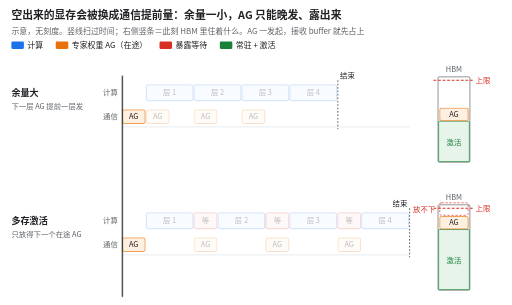
t = 0.00 s
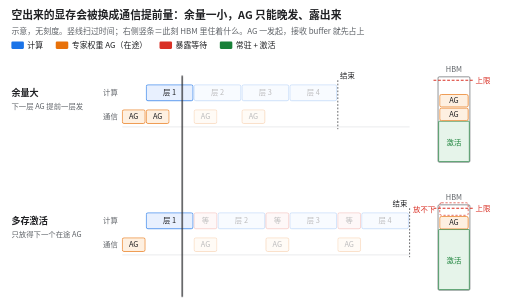
t = 1.67 s
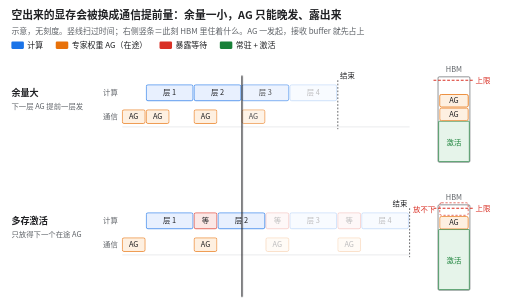
t = 3.33 s
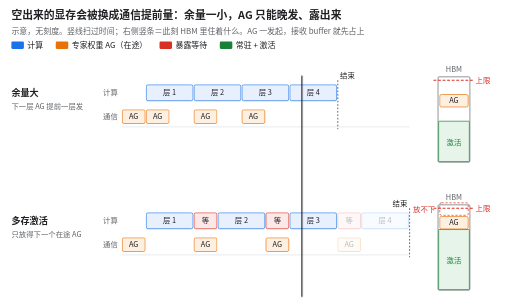
t = 5.00 s
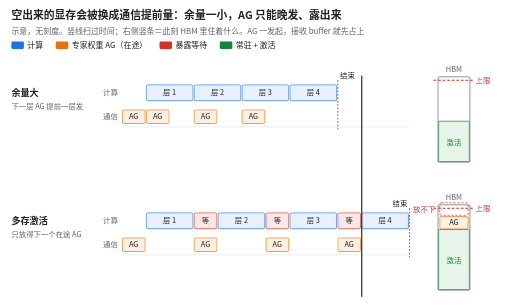
t = 6.67 s
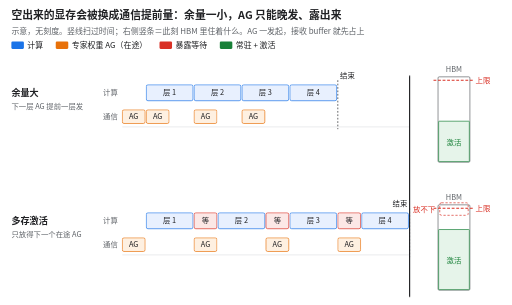
t = 8.50 s

The animated SVG that drew these frames (rendered in a browser with its animation timeline set to each time). Animation: 28 CSS @keyframes rules; one cycle of 10.00 s, repeats indefinitely.

<svg xmlns="http://www.w3.org/2000/svg" viewBox="0 0 900 536" width="900" height="536" font-family="Noto Sans CJK SC, PingFang SC, Microsoft YaHei, sans-serif" role="img" aria-label="示意动图：同一段四层计算，上行显存余量大，下一层的专家权重 AG 提前一层发起，两个接收 buffer 同时占着 HBM，计算不停；下行多存了激活，HBM 只放得下一个在途 buffer，下一层的 AG 只能等上一层算完才发，每层之间露出红色的等待，整段明显更晚结束。右侧竖条是同一时刻的 HBM 占用。">
<title>示意动图：同一段四层计算，上行显存余量大，下一层的专家权重 AG 提前一层发起，两个接收 buffer 同时占着 HBM，计算不停；下行多存了激活，HBM 只放得下一个在途 buffer，下一层的 AG 只能等上一层算完才发，每层之间露出红色的等待，整段明显更晚结束。右侧竖条是同一时刻的 HBM 占用。</title>
<defs><style>@keyframes k1{0.000%{opacity:0.3} 6.657%{opacity:0.3} 6.667%{opacity:1} 100.000%{opacity:1}}
.c02{animation:k1 10.0s linear infinite;}
@keyframes k2{0.000%{opacity:0.3} 19.990%{opacity:0.3} 20.000%{opacity:1} 100.000%{opacity:1}}
.c06{animation:k2 10.0s linear infinite;}
@keyframes k3{0.000%{opacity:0.3} 33.323%{opacity:0.3} 33.333%{opacity:1} 100.000%{opacity:1}}
.c010{animation:k3 10.0s linear infinite;}
@keyframes k4{0.000%{opacity:0.3} 46.657%{opacity:0.3} 46.667%{opacity:1} 100.000%{opacity:1}}
.c014{animation:k4 10.0s linear infinite;}
@keyframes k5{0.000%{opacity:1} 100.000%{opacity:1}}
.a00{animation:k5 10.0s linear infinite;}
@keyframes k6{0.000%{opacity:0.3} 6.657%{opacity:0.3} 6.667%{opacity:1} 100.000%{opacity:1}}
.a01{animation:k6 10.0s linear infinite;}
@keyframes k7{0.000%{opacity:0.3} 19.990%{opacity:0.3} 20.000%{opacity:1} 100.000%{opacity:1}}
.a02{animation:k7 10.0s linear infinite;}
@keyframes k8{0.000%{opacity:0.3} 33.323%{opacity:0.3} 33.333%{opacity:1} 100.000%{opacity:1}}
.a03{animation:k8 10.0s linear infinite;}
@keyframes k9{0.000%{opacity:1} 20.000%{opacity:1} 20.010%{opacity:0.0} 100.000%{opacity:0.0}}
.b00{animation:k9 10.0s linear infinite;}
@keyframes k10{0.000%{opacity:0.0} 6.657%{opacity:0.0} 6.667%{opacity:1} 33.333%{opacity:1} 33.343%{opacity:0.0} 100.000%{opacity:0.0}}
.b01{animation:k10 10.0s linear infinite;}
@keyframes k11{0.000%{opacity:0.0} 19.990%{opacity:0.0} 20.000%{opacity:1} 46.667%{opacity:1} 46.677%{opacity:0.0} 100.000%{opacity:0.0}}
.b02{animation:k11 10.0s linear infinite;}
@keyframes k12{0.000%{opacity:0.0} 33.323%{opacity:0.0} 33.333%{opacity:1} 60.000%{opacity:1} 60.010%{opacity:0.0} 100.000%{opacity:0.0}}
.b03{animation:k12 10.0s linear infinite;}
@keyframes k13{0.000%{opacity:0.3} 6.657%{opacity:0.3} 6.667%{opacity:1} 100.000%{opacity:1}}
.c12{animation:k13 10.0s linear infinite;}
@keyframes k14{0.000%{opacity:0.3} 26.657%{opacity:0.3} 26.667%{opacity:1} 100.000%{opacity:1}}
.c18{animation:k14 10.0s linear infinite;}
@keyframes k15{0.000%{opacity:0.3} 46.657%{opacity:0.3} 46.667%{opacity:1} 100.000%{opacity:1}}
.c114{animation:k15 10.0s linear infinite;}
@keyframes k16{0.000%{opacity:0.3} 66.657%{opacity:0.3} 66.667%{opacity:1} 100.000%{opacity:1}}
.c120{animation:k16 10.0s linear infinite;}
@keyframes k17{0.000%{opacity:1} 100.000%{opacity:1}}
.a10{animation:k17 10.0s linear infinite;}
@keyframes k18{0.000%{opacity:0.3} 19.990%{opacity:0.3} 20.000%{opacity:1} 100.000%{opacity:1}}
.a11{animation:k18 10.0s linear infinite;}
@keyframes k19{0.000%{opacity:0.3} 39.990%{opacity:0.3} 40.000%{opacity:1} 100.000%{opacity:1}}
.a12{animation:k19 10.0s linear infinite;}
@keyframes k20{0.000%{opacity:0.3} 59.990%{opacity:0.3} 60.000%{opacity:1} 100.000%{opacity:1}}
.a13{animation:k20 10.0s linear infinite;}
@keyframes k21{0.000%{opacity:0.3} 19.990%{opacity:0.3} 20.000%{opacity:1} 100.000%{opacity:1}}
.g16{animation:k21 10.0s linear infinite;}
@keyframes k22{0.000%{opacity:0.3} 39.990%{opacity:0.3} 40.000%{opacity:1} 100.000%{opacity:1}}
.g112{animation:k22 10.0s linear infinite;}
@keyframes k23{0.000%{opacity:0.3} 59.990%{opacity:0.3} 60.000%{opacity:1} 100.000%{opacity:1}}
.g118{animation:k23 10.0s linear infinite;}
@keyframes k24{0.000%{opacity:1} 20.000%{opacity:1} 20.010%{opacity:0.0} 100.000%{opacity:0.0}}
.b10{animation:k24 10.0s linear infinite;}
@keyframes k25{0.000%{opacity:0.0} 19.990%{opacity:0.0} 20.000%{opacity:1} 40.000%{opacity:1} 40.010%{opacity:0.0} 100.000%{opacity:0.0}}
.b11{animation:k25 10.0s linear infinite;}
@keyframes k26{0.000%{opacity:0.0} 39.990%{opacity:0.0} 40.000%{opacity:1} 60.000%{opacity:1} 60.010%{opacity:0.0} 100.000%{opacity:0.0}}
.b12{animation:k26 10.0s linear infinite;}
@keyframes k27{0.000%{opacity:0.0} 59.990%{opacity:0.0} 60.000%{opacity:1} 80.000%{opacity:1} 80.010%{opacity:0.0} 100.000%{opacity:0.0}}
.b13{animation:k27 10.0s linear infinite;}
@keyframes k28{0.000%{transform:translate(0px,0px)} 80.000%{transform:translate(505px,0px)} 100.000%{transform:translate(505px,0px)}}
.cur{animation:k28 10.0s linear infinite;}
@media (prefers-reduced-motion: reduce) { * { animation: none !important } .c02{opacity:1.000} .c06{opacity:0.300} .c010{opacity:0.300} .c014{opacity:0.300} .a00{opacity:1.000} .a01{opacity:1.000} .a02{opacity:0.300} .a03{opacity:0.300} .b00{opacity:1.000} .b01{opacity:1.000} .b02{opacity:0.000} .b03{opacity:0.000} .c12{opacity:1.000} .c18{opacity:0.300} .c114{opacity:0.300} .c120{opacity:0.300} .a10{opacity:1.000} .a11{opacity:0.300} .a12{opacity:0.300} .a13{opacity:0.300} .g16{opacity:0.300} .g112{opacity:0.300} .g118{opacity:0.300} .b10{opacity:1.000} .b11{opacity:0.000} .b12{opacity:0.000} .b13{opacity:0.000} .cur{transform:translate(63.125px,0.000px)} }</style></defs>
<rect x="0" y="0" width="900" height="536" fill="#ffffff"/>
<text x="20.0" y="34.0" font-size="19" fill="#202124" font-weight="700">空出来的显存会被换成通信提前量：余量一小，AG 只能晚发、露出来</text>
<text x="20.0" y="60.0" font-size="14" fill="#5f6368">示意，无刻度。竖线扫过时间；右侧竖条＝此刻 HBM 里住着什么。AG 一发起，接收 buffer 就先占上</text>
<rect x="20.0" y="73.0" width="22.0" height="13.0" rx="2" fill="#1a73e8" />
<text x="48.0" y="85.0" font-size="14" fill="#202124">计算</text>
<rect x="98.0" y="73.0" width="22.0" height="13.0" rx="2" fill="#e8710a" />
<text x="126.0" y="85.0" font-size="14" fill="#202124">专家权重 AG（在途）</text>
<rect x="280.4" y="73.0" width="22.0" height="13.0" rx="2" fill="#d93025" />
<text x="308.4" y="85.0" font-size="14" fill="#202124">暴露等待</text>
<rect x="386.4" y="73.0" width="22.0" height="13.0" rx="2" fill="#188038" />
<text x="414.4" y="85.0" font-size="14" fill="#202124">常驻 + 激活</text>
<text x="20.0" y="169.0" font-size="16" fill="#202124" font-weight="700">余量大</text>
<text x="20.0" y="191.0" font-size="13" fill="#5f6368">下一层 AG 提前一层发</text>
<text x="207.0" y="167.0" font-size="13" fill="#5f6368" text-anchor="end">计算</text>
<text x="207.0" y="209.0" font-size="13" fill="#5f6368" text-anchor="end">通信</text>
<line x1="215.0" y1="223.0" x2="720.0" y2="223.0" stroke="#dadce0" stroke-width="1"/>
<g class="c02">
<rect x="257.1" y="149.0" width="82.2" height="28.0" rx="3" fill="#e8f0fe" stroke="#1a73e8" stroke-width="1.2" />
<text x="298.2" y="167.7" font-size="13" fill="#202124" text-anchor="middle">层 1</text>
</g>
<g class="c06">
<rect x="341.2" y="149.0" width="82.2" height="28.0" rx="3" fill="#e8f0fe" stroke="#1a73e8" stroke-width="1.2" />
<text x="382.3" y="167.7" font-size="13" fill="#202124" text-anchor="middle">层 2</text>
</g>
<g class="c010">
<rect x="425.4" y="149.0" width="82.2" height="28.0" rx="3" fill="#e8f0fe" stroke="#1a73e8" stroke-width="1.2" />
<text x="466.5" y="167.7" font-size="13" fill="#202124" text-anchor="middle">层 3</text>
</g>
<g class="c014">
<rect x="509.6" y="149.0" width="82.2" height="28.0" rx="3" fill="#e8f0fe" stroke="#1a73e8" stroke-width="1.2" />
<text x="550.7" y="167.7" font-size="13" fill="#202124" text-anchor="middle">层 4</text>
</g>
<g class="a00">
<rect x="215.0" y="193.0" width="40.1" height="24.0" rx="3" fill="#fef0e1" stroke="#e8710a" stroke-width="1.2" />
<text x="235.0" y="209.7" font-size="13" fill="#202124" text-anchor="middle">AG</text>
</g>
<g class="a01">
<rect x="257.1" y="193.0" width="40.1" height="24.0" rx="3" fill="#fef0e1" stroke="#e8710a" stroke-width="1.2" />
<text x="277.1" y="209.7" font-size="13" fill="#202124" text-anchor="middle">AG</text>
</g>
<g class="a02">
<rect x="341.2" y="193.0" width="40.1" height="24.0" rx="3" fill="#fef0e1" stroke="#e8710a" stroke-width="1.2" />
<text x="361.3" y="209.7" font-size="13" fill="#202124" text-anchor="middle">AG</text>
</g>
<g class="a03">
<rect x="425.4" y="193.0" width="40.1" height="24.0" rx="3" fill="#fef0e1" stroke="#e8710a" stroke-width="1.2" />
<text x="445.5" y="209.7" font-size="13" fill="#202124" text-anchor="middle">AG</text>
</g>
<line x1="593.8" y1="141.0" x2="593.8" y2="227.0" stroke="#202124" stroke-width="1.2" stroke-dasharray="3 3"/>
<text x="597.8" y="137.0" font-size="13" fill="#202124">结束</text>
<text x="798.0" y="127.0" font-size="13" fill="#5f6368" text-anchor="middle">HBM</text>
<rect x="770.0" y="135.0" width="56.0" height="150.0" rx="2" fill="#fff" stroke="#5f6368" stroke-width="1.2" />
<line x1="762.0" y1="141.0" x2="834.0" y2="141.0" stroke="#d93025" stroke-width="2" stroke-dasharray="5 3"/>
<text x="836.0" y="146.0" font-size="13" fill="#d93025">上限</text>
<rect x="771.0" y="213.0" width="54.0" height="71.0" rx="1" fill="#e6f4ea" stroke="#188038" stroke-width="1.2" />
<text x="798.0" y="254.0" font-size="13" fill="#188038" text-anchor="middle">激活</text>
<g class="b00">
<rect x="773.0" y="190.0" width="50.0" height="22.0" rx="3" fill="#fef0e1" stroke="#e8710a" stroke-width="1.2" />
<text x="798.0" y="205.7" font-size="13" fill="#202124" text-anchor="middle">AG</text>
</g>
<g class="b01">
<rect x="773.0" y="166.0" width="50.0" height="22.0" rx="3" fill="#fef0e1" stroke="#e8710a" stroke-width="1.2" />
<text x="798.0" y="181.7" font-size="13" fill="#202124" text-anchor="middle">AG</text>
</g>
<g class="b02">
<rect x="773.0" y="190.0" width="50.0" height="22.0" rx="3" fill="#fef0e1" stroke="#e8710a" stroke-width="1.2" />
<text x="798.0" y="205.7" font-size="13" fill="#202124" text-anchor="middle">AG</text>
</g>
<g class="b03">
<rect x="773.0" y="166.0" width="50.0" height="22.0" rx="3" fill="#fef0e1" stroke="#e8710a" stroke-width="1.2" />
<text x="798.0" y="181.7" font-size="13" fill="#202124" text-anchor="middle">AG</text>
</g>
<text x="20.0" y="394.0" font-size="16" fill="#202124" font-weight="700">多存激活</text>
<text x="20.0" y="416.0" font-size="13" fill="#5f6368">只放得下一个在途 AG</text>
<text x="207.0" y="392.0" font-size="13" fill="#5f6368" text-anchor="end">计算</text>
<text x="207.0" y="434.0" font-size="13" fill="#5f6368" text-anchor="end">通信</text>
<line x1="215.0" y1="448.0" x2="720.0" y2="448.0" stroke="#dadce0" stroke-width="1"/>
<g class="c12">
<rect x="257.1" y="374.0" width="82.2" height="28.0" rx="3" fill="#e8f0fe" stroke="#1a73e8" stroke-width="1.2" />
<text x="298.2" y="392.7" font-size="13" fill="#202124" text-anchor="middle">层 1</text>
</g>
<g class="c18">
<rect x="383.3" y="374.0" width="82.2" height="28.0" rx="3" fill="#e8f0fe" stroke="#1a73e8" stroke-width="1.2" />
<text x="424.4" y="392.7" font-size="13" fill="#202124" text-anchor="middle">层 2</text>
</g>
<g class="c114">
<rect x="509.6" y="374.0" width="82.2" height="28.0" rx="3" fill="#e8f0fe" stroke="#1a73e8" stroke-width="1.2" />
<text x="550.7" y="392.7" font-size="13" fill="#202124" text-anchor="middle">层 3</text>
</g>
<g class="c120">
<rect x="635.8" y="374.0" width="82.2" height="28.0" rx="3" fill="#e8f0fe" stroke="#1a73e8" stroke-width="1.2" />
<text x="676.9" y="392.7" font-size="13" fill="#202124" text-anchor="middle">层 4</text>
</g>
<g class="a10">
<rect x="215.0" y="418.0" width="40.1" height="24.0" rx="3" fill="#fef0e1" stroke="#e8710a" stroke-width="1.2" />
<text x="235.0" y="434.7" font-size="13" fill="#202124" text-anchor="middle">AG</text>
</g>
<g class="a11">
<rect x="341.2" y="418.0" width="40.1" height="24.0" rx="3" fill="#fef0e1" stroke="#e8710a" stroke-width="1.2" />
<text x="361.3" y="434.7" font-size="13" fill="#202124" text-anchor="middle">AG</text>
</g>
<g class="a12">
<rect x="467.5" y="418.0" width="40.1" height="24.0" rx="3" fill="#fef0e1" stroke="#e8710a" stroke-width="1.2" />
<text x="487.5" y="434.7" font-size="13" fill="#202124" text-anchor="middle">AG</text>
</g>
<g class="a13">
<rect x="593.8" y="418.0" width="40.1" height="24.0" rx="3" fill="#fef0e1" stroke="#e8710a" stroke-width="1.2" />
<text x="613.8" y="434.7" font-size="13" fill="#202124" text-anchor="middle">AG</text>
</g>
<g class="g16">
<rect x="341.2" y="374.0" width="40.1" height="28.0" rx="3" fill="#fce8e6" stroke="#d93025" stroke-width="1.2" />
<text x="361.3" y="392.7" font-size="13" fill="#202124" text-anchor="middle">等</text>
</g>
<g class="g112">
<rect x="467.5" y="374.0" width="40.1" height="28.0" rx="3" fill="#fce8e6" stroke="#d93025" stroke-width="1.2" />
<text x="487.5" y="392.7" font-size="13" fill="#202124" text-anchor="middle">等</text>
</g>
<g class="g118">
<rect x="593.8" y="374.0" width="40.1" height="28.0" rx="3" fill="#fce8e6" stroke="#d93025" stroke-width="1.2" />
<text x="613.8" y="392.7" font-size="13" fill="#202124" text-anchor="middle">等</text>
</g>
<line x1="720.0" y1="366.0" x2="720.0" y2="452.0" stroke="#202124" stroke-width="1.2" stroke-dasharray="3 3"/>
<text x="716.0" y="362.0" font-size="13" fill="#202124" text-anchor="end">结束</text>
<text x="798.0" y="352.0" font-size="13" fill="#5f6368" text-anchor="middle">HBM</text>
<rect x="770.0" y="360.0" width="56.0" height="150.0" rx="2" fill="#fff" stroke="#5f6368" stroke-width="1.2" />
<line x1="762.0" y1="366.0" x2="834.0" y2="366.0" stroke="#d93025" stroke-width="2" stroke-dasharray="5 3"/>
<text x="836.0" y="371.0" font-size="13" fill="#d93025">上限</text>
<rect x="771.0" y="403.4" width="54.0" height="105.6" rx="1" fill="#e6f4ea" stroke="#188038" stroke-width="1.2" />
<text x="798.0" y="461.7" font-size="13" fill="#188038" text-anchor="middle">激活</text>
<g class="b10">
<rect x="773.0" y="380.4" width="50.0" height="22.0" rx="3" fill="#fef0e1" stroke="#e8710a" stroke-width="1.2" />
<text x="798.0" y="396.1" font-size="13" fill="#202124" text-anchor="middle">AG</text>
</g>
<g class="b11">
<rect x="773.0" y="380.4" width="50.0" height="22.0" rx="3" fill="#fef0e1" stroke="#e8710a" stroke-width="1.2" />
<text x="798.0" y="396.1" font-size="13" fill="#202124" text-anchor="middle">AG</text>
</g>
<g class="b12">
<rect x="773.0" y="380.4" width="50.0" height="22.0" rx="3" fill="#fef0e1" stroke="#e8710a" stroke-width="1.2" />
<text x="798.0" y="396.1" font-size="13" fill="#202124" text-anchor="middle">AG</text>
</g>
<g class="b13">
<rect x="773.0" y="380.4" width="50.0" height="22.0" rx="3" fill="#fef0e1" stroke="#e8710a" stroke-width="1.2" />
<text x="798.0" y="396.1" font-size="13" fill="#202124" text-anchor="middle">AG</text>
</g>
<rect x="773.0" y="356.4" width="50.0" height="22.0" rx="3" fill="none" stroke="#d93025" stroke-width="1.2" stroke-dasharray="4 3" />
<text x="765.0" y="372.4" font-size="13" fill="#d93025" text-anchor="end">放不下</text>
<g class="cur">
<line x1="215.0" y1="133.0" x2="215.0" y2="522.0" stroke="#202124" stroke-width="2"/>
</g>
</svg>
